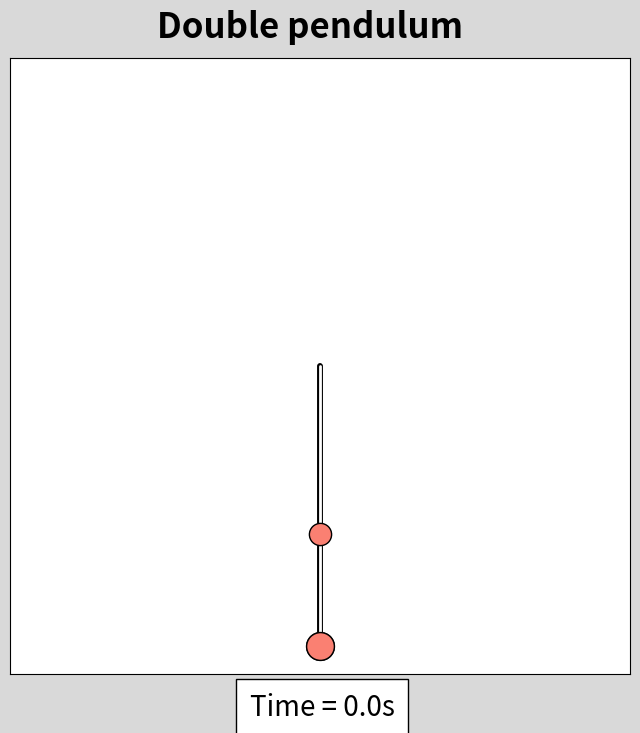

Reproduce this figure in Python.
import numpy as np
import matplotlib.pyplot as plt
from scipy.integrate import odeint
from matplotlib.animation import FuncAnimation, PillowWriter

def double_pendulum_model(y, t, L1, L2, m1, m2):
    """Return the first derivatives of y = theta1, z1, theta2, z2."""
    theta1, z1, theta2, z2 = y

    c, s = np.cos(theta1-theta2), np.sin(theta1-theta2)

    theta1dot = z1
    z1dot = (m2*g*np.sin(theta2)*c - m2*s*(L1*z1**2*c + L2*z2**2) -
             (m1+m2)*g*np.sin(theta1)) / L1 / (m1 + m2*s**2)
    theta2dot = z2
    z2dot = ((m1+m2)*(L1*z1**2*s - g*np.sin(theta2) + g*np.sin(theta1)*c) + 
             m2*L2*z2**2*s*c) / L2 / (m1 + m2*s**2)
    return theta1dot, z1dot, theta2dot, z2dot

def get_xy(theta1, theta2, L1, L2):
    x1 = L1 * np.sin(theta1)
    y1 = -L1 * np.cos(theta1)
    x2 = x1 + L2 * np.sin(theta2)
    y2 = y1 - L2 * np.cos(theta2)
    return x1, y1, x2, y2

tmax = 20 # max time
delta_t = 0.01
t = np.arange(0, tmax, delta_t)
g = 9.81 # The gravitational acceleration (m.s-2).

################################################
# First pendulum 
################################################

# Pendulum rod lengths (m), masses (kg).
L1_p1, L2_p1 = 3, 2
m1_p1, m2_p1 = 1.5, 2

# m1_position and velocity
m1_pos_p1_degrees = 0
m1_vel_p1 = 5
# m2_position and velocity
m2_pos_p1_degrees = 0
m2_vel_p1 = -3

y0_p1 = np.array([np.radians(m1_pos_p1_degrees), m1_vel_p1, np.radians(m2_pos_p1_degrees), m2_vel_p1])
y_p1 = odeint(double_pendulum_model, y0_p1, t, args=(L1_p1, L2_p1, m1_p1, m2_p1))

theta1_p1, theta2_p1 = y_p1[:,0], y_p1[:,2]
x1_p1, y1_p1, x2_p1, y2_p1 = get_xy(theta1_p1, theta2_p1, L1_p1, L2_p1)

fig, ax  = plt.subplots(figsize=(8,8),facecolor='.85')
fig.suptitle('Double pendulum',fontsize=25,x=0.5,y=.94,weight='semibold')
# Plot the results
m2_p1_trajectory, = ax.plot([], [], alpha=.4, color='skyblue', lw=3)
line_m1_p1_back, = ax.plot([0,x1_p1[0]], [0,y1_p1[0]], '-', color='k', lw=4, solid_capstyle='round')
line_m1_p1_front, = ax.plot([0,x1_p1[0]], [0,y1_p1[0]], '-', color='w', lw=2, solid_capstyle='round', zorder=2)
m1_p1_dot, = ax.plot(x1_p1[0], y1_p1[0], 'o', markeredgecolor='black', markeredgewidth=1, color='skyblue', markersize=m1_p1*10, zorder=3)

line_m2_p1_back, = ax.plot([x1_p1[0],x2_p1[0]], [y1_p1[0],y2_p1[0]], '-', color='k', lw=4, solid_capstyle='round')
line_m2_p1_front, = ax.plot([x1_p1[0],x2_p1[0]], [y1_p1[0],y2_p1[0]], '-', color='w', lw=2, solid_capstyle='round', zorder=2)
m2_p1_dot, = ax.plot(x2_p1[0], y2_p1[0], 'o', markeredgecolor='black', markeredgewidth=1, color='skyblue', markersize=m2_p1*10, zorder=3)

################################################
# Second pendulum 
################################################
# Pendulum rod lengths (m), masses (kg).
L1_p2, L2_p2 = 3, 2
m1_p2, m2_p2 = 1.6, 2

# m1_position and velocity
m1_pos_p2_degrees = 0
m1_vel_p2 = 5
# m2_position and velocity
m2_pos_p2_degrees = 0
m2_vel_p2 = -3

y0_p2 = np.array([np.radians(m1_pos_p2_degrees), m1_vel_p2, np.radians(m2_pos_p2_degrees), m2_vel_p2])

y_p2 = odeint(double_pendulum_model, y0_p2, t, args=(L1_p2, L2_p2, m1_p2, m2_p2))

theta1_p2, theta2_p2 = y_p2[:,0], y_p2[:,2]
x1_p2, y1_p2, x2_p2, y2_p2 = get_xy(theta1_p2, theta2_p2, L1_p2, L2_p2)

# Plot the results

m2_p2_trajectory, = ax.plot([], [], alpha=.4, color='salmon', lw=3)
line_m1_p2_back, = ax.plot([0,x1_p2[0]], [0,y1_p2[0]], '-', color='k', lw=4, solid_capstyle='round')
line_m1_p2_front, = ax.plot([0,x1_p2[0]], [0,y1_p2[0]], '-', color='w', lw=2, solid_capstyle='round', zorder=2)
m1_p2_dot, = ax.plot(x1_p2[0], y1_p2[0], 'o', markeredgecolor='black', markeredgewidth=1, color='salmon', markersize=m1_p2*10, zorder=3)

line_m2_p2_back, = ax.plot([x1_p2[0],x2_p2[0]], [y1_p2[0],y2_p2[0]], '-', color='k', lw=4, solid_capstyle='round')
line_m2_p2_front, = ax.plot([x1_p2[0],x2_p2[0]], [y1_p2[0],y2_p2[0]], '-', color='w', lw=2, solid_capstyle='round', zorder=2)
m2_p2_dot, = ax.plot(x2_p2[0], y2_p2[0], 'o', markeredgecolor='black', markeredgewidth=1, color='salmon', markersize=m2_p2*10, zorder=3)

################################################
################################################
################################################

time_template = 'Time = {:3.1f}s'.format
time_text = ax.text(-(L1_p1+L2_p1)*0.25,-(L1_p1+L2_p1)*1.25, time_template(0),fontsize=20, style='italic',bbox={'facecolor': 'white', 'alpha': 1, 'pad': 10})

ax.set_xticks([])
ax.set_yticks([])
ax.set_xlim((-L1_p1-L2_p1)*1.1,(L1_p1+L2_p1)*1.1)
ax.set_ylim((-L1_p1-L2_p1)*1.1,(L1_p1+L2_p1)*1.1)

def animate(i):
    # First pendulum 
    m2_p1_trajectory.set_data(x2_p1[:i], y2_p1[:i])
    line_m1_p1_back.set_data([0,x1_p1[i]],[0,y1_p1[i]])
    line_m1_p1_front.set_data([0,x1_p1[i]],[0,y1_p1[i]])
    line_m2_p1_back.set_data([x1_p1[i],x2_p1[i]],[y1_p1[i],y2_p1[i]])
    line_m2_p1_front.set_data([x1_p1[i],x2_p1[i]],[y1_p1[i],y2_p1[i]])
    m1_p1_dot.set_data(x1_p1[i], y1_p1[i])
    m2_p1_dot.set_data(x2_p1[i], y2_p1[i])
    
    # Second pendulum 
    m2_p2_trajectory.set_data(x2_p2[:i], y2_p2[:i])
    line_m1_p2_back.set_data([0,x1_p2[i]],[0,y1_p2[i]])
    line_m1_p2_front.set_data([0,x1_p2[i]],[0,y1_p2[i]])
    line_m2_p2_back.set_data([x1_p2[i],x2_p2[i]],[y1_p2[i],y2_p2[i]])
    line_m2_p2_front.set_data([x1_p2[i],x2_p2[i]],[y1_p2[i],y2_p2[i]])
    m1_p2_dot.set_data(x1_p2[i], y1_p2[i])
    m2_p2_dot.set_data(x2_p2[i], y2_p2[i])
    time_text.set_text(time_template(t[i]))

fps = 25
every_x_frame = 1 / (delta_t*fps)
an = FuncAnimation(fig, animate, frames= np.arange(0,len(t),int(every_x_frame)), interval=20, repeat=False)
plt.show()

